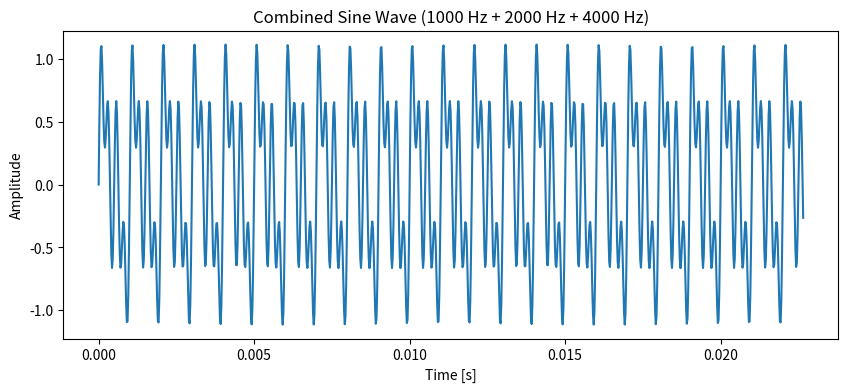

Write the Python code that produced this figure.
import numpy as np
from scipy.io.wavfile import write
import matplotlib.pyplot as plt

# Parameters
sampling_rate = 44100  # in Hz
duration = 5  # in seconds
t = np.linspace(0, duration, int(sampling_rate * duration), endpoint=False)

# Frequencies
frequencies = [1000, 2000, 4000]  # in Hz

# Generate combined sine wave
combined_wave = sum(0.5 * np.sin(2 * np.pi * f * t) for f in frequencies)  # amplitude reduced to avoid clipping

# Save to .wav file
filename = "key.wav"
write(filename, sampling_rate, np.int16(combined_wave * 32767))  # Convert to 16-bit PCM format
print(f"Generated {filename}")

# Optional: Plot combined sine wave
plt.figure(figsize=(10, 4))
plt.plot(t[:1000], combined_wave[:1000])  # Plot a small segment for clarity
plt.title("Combined Sine Wave (1000 Hz + 2000 Hz + 4000 Hz)")
plt.xlabel("Time [s]")
plt.ylabel("Amplitude")
plt.show()
